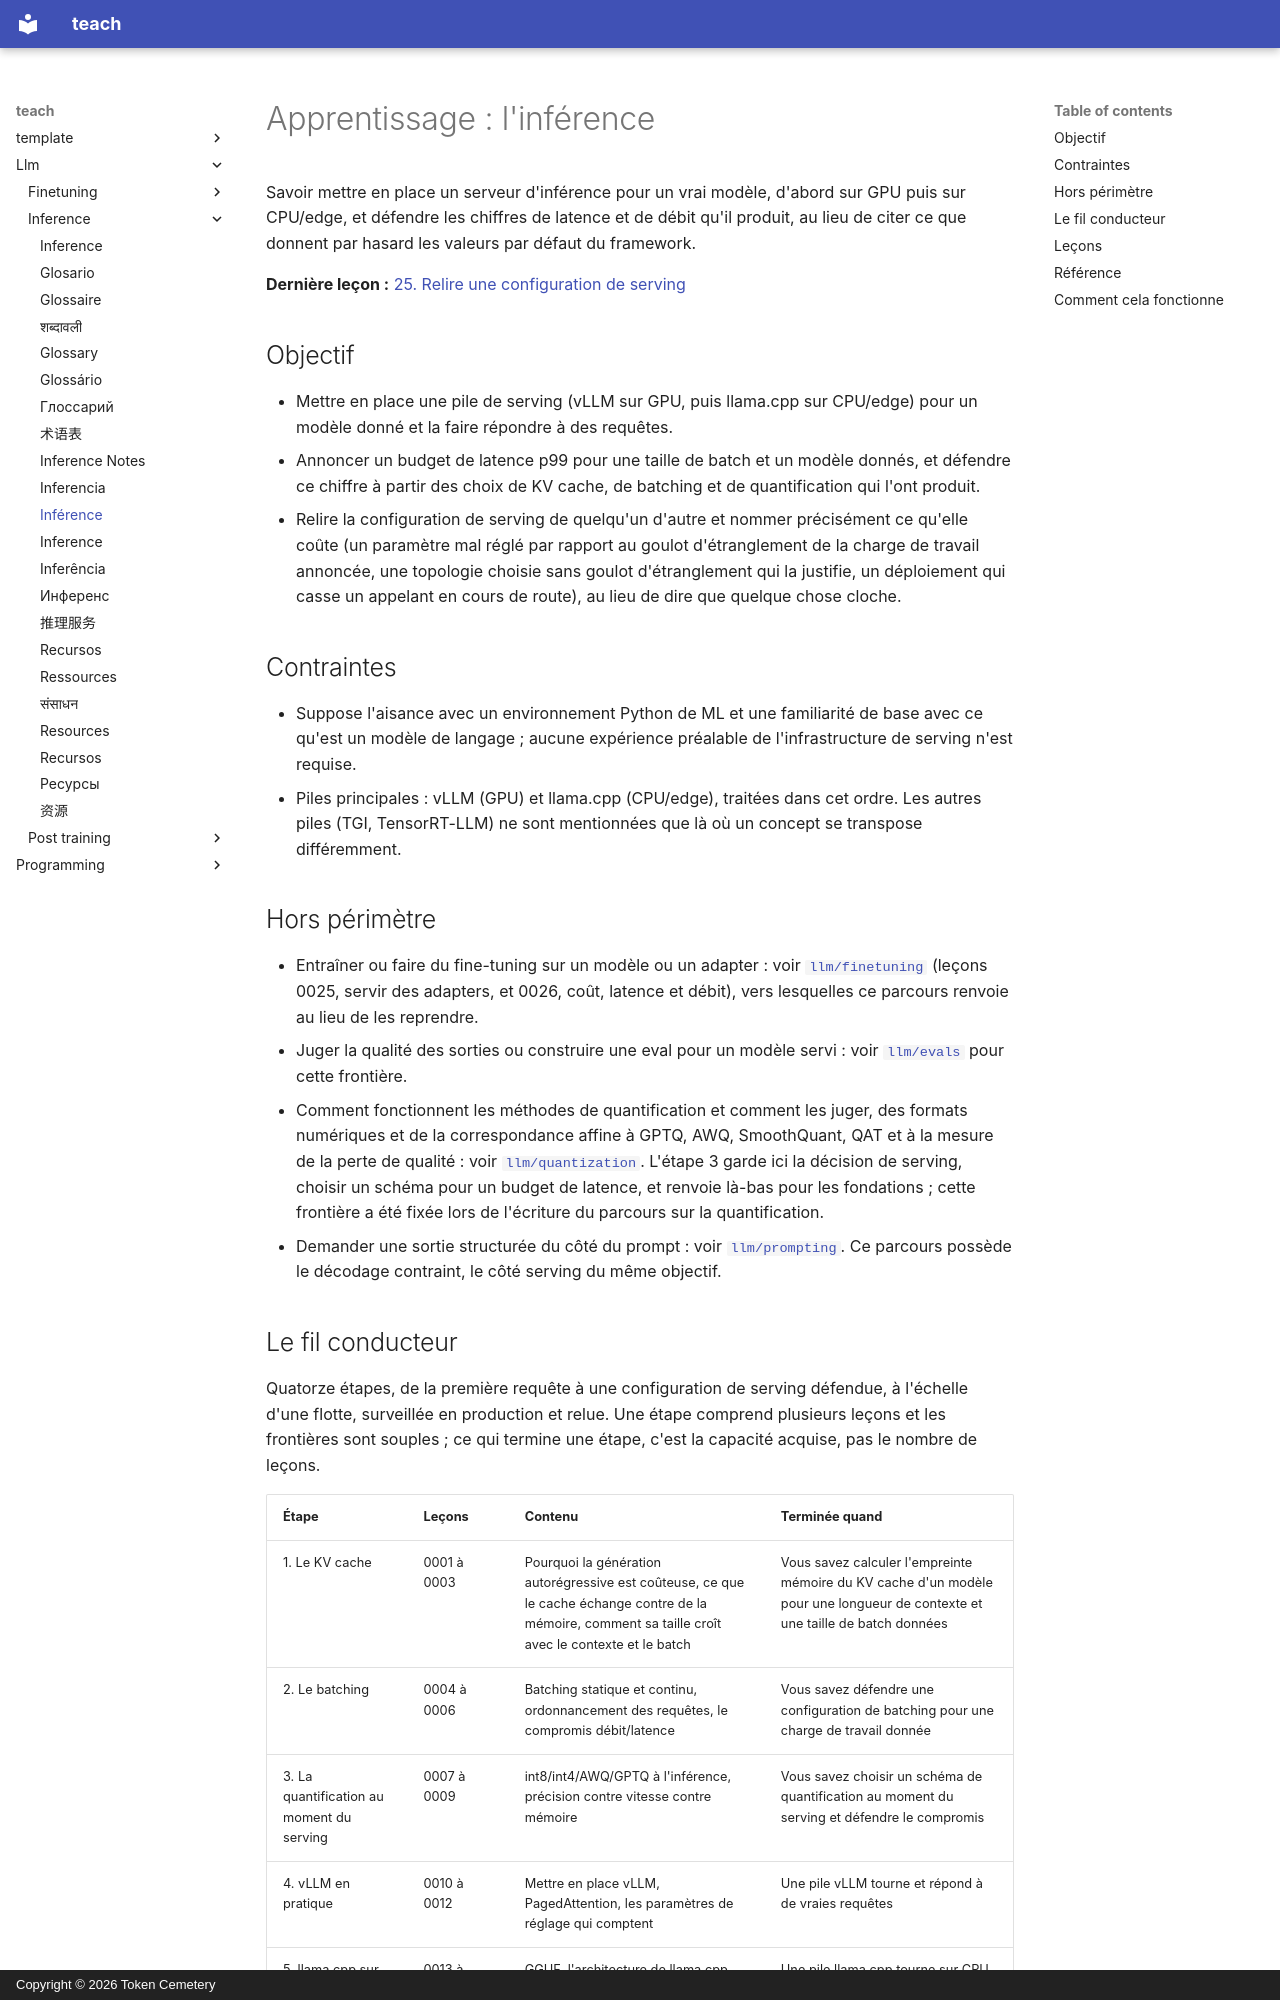

repository: TokenCemetery/teach · page: llm/inference/README.fr/index.html · generator: mkdocs · copyright: Copyright © 2026 Token Cemetery

---
title: "Inférence"
description: "Servir un modèle : le KV cache, le batching, la quantification au moment du serving, et un budget de latence que vous pouvez défendre"
type: topic
---

# Apprentissage : l'inférence

Savoir mettre en place un serveur d'inférence pour un vrai modèle, d'abord sur GPU puis sur CPU/edge, et défendre les chiffres de latence et de débit qu'il produit, au lieu de citer ce que donnent par hasard les valeurs par défaut du framework.

**Dernière leçon :** [25. Relire une configuration de serving](lessons/0025-reviewing-a-serving-configuration.md)

## Objectif

- Mettre en place une pile de serving (vLLM sur GPU, puis llama.cpp sur CPU/edge) pour un modèle donné et la faire répondre à des requêtes.
- Annoncer un budget de latence p99 pour une taille de batch et un modèle donnés, et défendre ce chiffre à partir des choix de KV cache, de batching et de quantification qui l'ont produit.
- Relire la configuration de serving de quelqu'un d'autre et nommer précisément ce qu'elle coûte (un paramètre mal réglé par rapport au goulot d'étranglement de la charge de travail annoncée, une topologie choisie sans goulot d'étranglement qui la justifie, un déploiement qui casse un appelant en cours de route), au lieu de dire que quelque chose cloche.

## Contraintes

- Suppose l'aisance avec un environnement Python de ML et une familiarité de base avec ce qu'est un modèle de langage ; aucune expérience préalable de l'infrastructure de serving n'est requise.
- Piles principales : vLLM (GPU) et llama.cpp (CPU/edge), traitées dans cet ordre. Les autres piles (TGI, TensorRT-LLM) ne sont mentionnées que là où un concept se transpose différemment.

## Hors périmètre

- Entraîner ou faire du fine-tuning sur un modèle ou un adapter : voir [`llm/finetuning`](../../llm/finetuning/) (leçons 0025, servir des adapters, et 0026, coût, latence et débit), vers lesquelles ce parcours renvoie au lieu de les reprendre.
- Juger la qualité des sorties ou construire une eval pour un modèle servi : voir [`llm/evals`](../../llm/evals/) pour cette frontière.
- Comment fonctionnent les méthodes de quantification et comment les juger, des formats numériques et de la correspondance affine à GPTQ, AWQ, SmoothQuant, QAT et à la mesure de la perte de qualité : voir [`llm/quantization`](../../llm/quantization/). L'étape 3 garde ici la décision de serving, choisir un schéma pour un budget de latence, et renvoie là-bas pour les fondations ; cette frontière a été fixée lors de l'écriture du parcours sur la quantification.
- Demander une sortie structurée du côté du prompt : voir [`llm/prompting`](../../llm/prompting/). Ce parcours possède le décodage contraint, le côté serving du même objectif.
